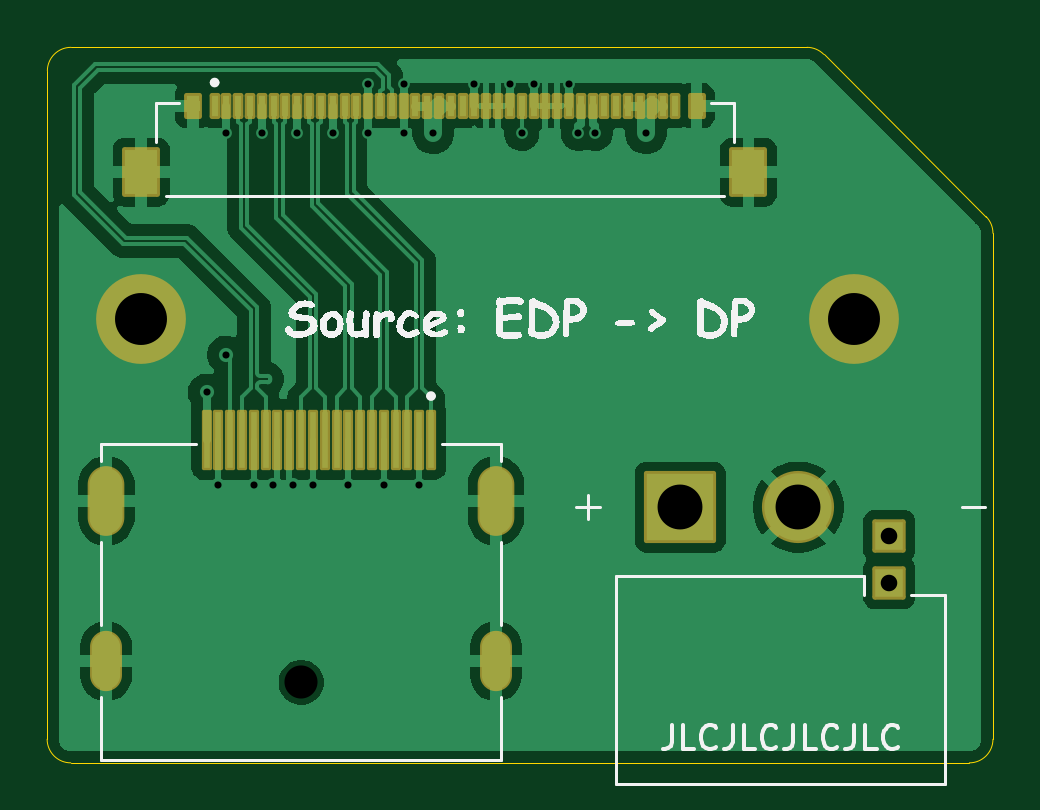
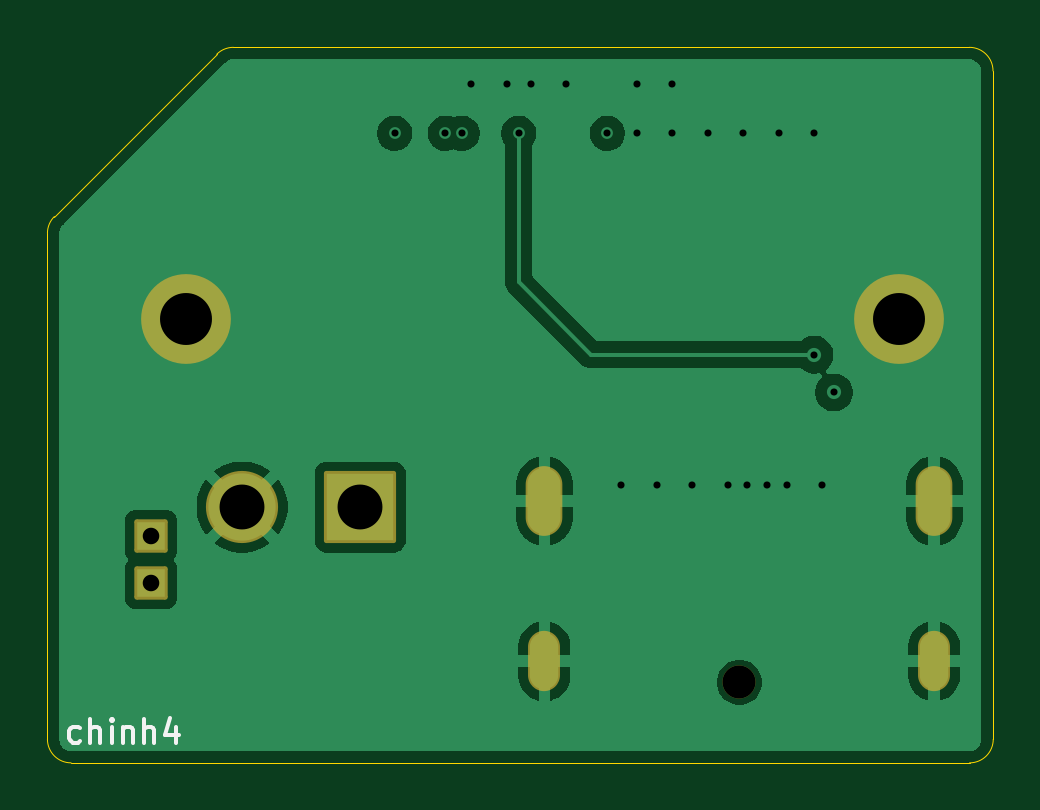
Circuit board: 11 layer files. Board 40.0 x 30.3 mm.
- bottom_copper: source-CuBottom.gbr (29530 bytes)
- inner_copper: source-CuIn1.gbr (29198 bytes)
- inner_copper: source-CuIn2.gbr (51049 bytes)
- top_copper: source-CuTop.gbr (64272 bytes)
- outline: source-EdgeCuts.gbr (1166 bytes)
- bottom_mask: source-MaskBottom.gbr (1784 bytes)
- top_mask: source-MaskTop.gbr (3802 bytes)
- drill: source-NPTH.drl (346 bytes)
- drill: source-PTH.drl (1279 bytes)
- bottom_silk: source-SilkBottom.gbr (3868 bytes)
- top_silk: source-SilkTop.gbr (30634 bytes)

=== bottom_copper: source-CuBottom.gbr (29530 bytes, source omitted) ===
=== inner_copper: source-CuIn1.gbr (29198 bytes, source omitted) ===
=== inner_copper: source-CuIn2.gbr (51049 bytes, source omitted) ===
=== top_copper: source-CuTop.gbr (64272 bytes, source omitted) ===
=== outline: source-EdgeCuts.gbr ===
%TF.GenerationSoftware,KiCad,Pcbnew,9.0.6*%
%TF.CreationDate,2026-03-04T08:52:34-05:00*%
%TF.ProjectId,source,736f7572-6365-42e6-9b69-6361645f7063,rev?*%
%TF.SameCoordinates,Original*%
%TF.FileFunction,Profile,NP*%
%FSLAX46Y46*%
G04 Gerber Fmt 4.6, Leading zero omitted, Abs format (unit mm)*
G04 Created by KiCad (PCBNEW 9.0.6) date 2026-03-04 08:52:34*
%MOMM*%
%LPD*%
G01*
G04 APERTURE LIST*
%TA.AperFunction,Profile*%
%ADD10C,0.050000*%
%TD*%
G04 APERTURE END LIST*
D10*
X155040000Y-82780000D02*
X155040000Y-61359410D01*
X116000301Y-83780000D02*
G75*
G02*
X115000300Y-82779669I-1J1000000D01*
G01*
X154746865Y-60652061D02*
X147872853Y-53782656D01*
X154040000Y-83780000D02*
X116000301Y-83780000D01*
X116009669Y-53490000D02*
X145435409Y-53490000D01*
X155040000Y-82780000D02*
G75*
G02*
X154040000Y-83780000I-1000000J0D01*
G01*
X154746865Y-60652061D02*
G75*
G02*
X155039993Y-61359410I-706865J-707339D01*
G01*
X115009669Y-54489669D02*
X115000301Y-82779669D01*
X145435409Y-53490000D02*
X147166000Y-53490000D01*
X115009669Y-54489669D02*
G75*
G02*
X116009669Y-53489969I1000031J-331D01*
G01*
X147166000Y-53490000D02*
G75*
G02*
X147872861Y-53782648I0J-1000000D01*
G01*
M02*

=== bottom_mask: source-MaskBottom.gbr (1784 bytes, source withheld) ===
=== top_mask: source-MaskTop.gbr (3802 bytes, source withheld) ===
=== drill: source-NPTH.drl ===
M48
; DRILL file {KiCad 9.0.6} date 2026-03-04T08:52:34-0500
; FORMAT={-:-/ absolute / inch / decimal}
; #@! TF.CreationDate,2026-03-04T08:52:34-05:00
; #@! TF.GenerationSoftware,Kicad,Pcbnew,9.0.6
; #@! TF.FileFunction,NonPlated,1,4,NPTH
FMAT,2
INCH
; #@! TA.AperFunction,NonPlated,NPTH,ComponentDrill
T1C0.0551
%
G90
G05
T1
X4.9508Y-3.1643
M30

=== drill: source-PTH.drl ===
M48
; DRILL file {KiCad 9.0.6} date 2026-03-04T08:52:34-0500
; FORMAT={-:-/ absolute / inch / decimal}
; #@! TF.CreationDate,2026-03-04T08:52:34-05:00
; #@! TF.GenerationSoftware,Kicad,Pcbnew,9.0.6
; #@! TF.FileFunction,Plated,1,4,PTH
FMAT,2
INCH
; #@! TA.AperFunction,Plated,PTH,ViaDrill
T1C0.0118
; #@! TA.AperFunction,Plated,PTH,ComponentDrill
T2C0.0236
; #@! TA.AperFunction,Plated,PTH,ComponentDrill
T3C0.0276
; #@! TA.AperFunction,Plated,PTH,ComponentDrill
T4C0.0748
; #@! TA.AperFunction,Plated,PTH,ComponentDrill
T5C0.0866
%
G90
G05
T1
X4.7933Y-2.6811
X4.813Y-2.8346
X4.8256Y-2.6181
X4.8264Y-2.2492
X4.872Y-2.8346
X4.8854Y-2.2492
X4.9039Y-2.8346
X4.9378Y-2.8346
X4.9445Y-2.2492
X4.9705Y-2.8346
X5.0035Y-2.2492
X5.0295Y-2.8346
X5.0626Y-2.1677
X5.0626Y-2.2492
X5.0886Y-2.8346
X5.1217Y-2.1677
X5.1217Y-2.2492
X5.1476Y-2.8346
X5.1709Y-2.2492
X5.2398Y-2.1677
X5.2988Y-2.1677
X5.3185Y-2.2492
X5.3382Y-2.1677
X5.3972Y-2.1677
X5.413Y-2.2492
X5.4406Y-2.2492
X5.5252Y-2.2492
T3
X5.9311Y-2.9205
X5.9311Y-2.9992
T4
X5.5827Y-2.872
X5.7795Y-2.872
T5
X4.6846Y-2.5583
X5.8728Y-2.5591
T2
G00X4.626Y-2.8304
M15
G01X4.626Y-2.8934
M16
G05
G00X4.626Y-3.1072
M15
G01X4.626Y-3.1505
M16
G05
G00X5.2756Y-2.8304
M15
G01X5.2756Y-2.8934
M16
G05
G00X5.2756Y-3.1072
M15
G01X5.2756Y-3.1505
M16
G05
M30

=== bottom_silk: source-SilkBottom.gbr ===
%TF.GenerationSoftware,KiCad,Pcbnew,9.0.6*%
%TF.CreationDate,2026-03-04T08:52:34-05:00*%
%TF.ProjectId,source,736f7572-6365-42e6-9b69-6361645f7063,rev?*%
%TF.SameCoordinates,Original*%
%TF.FileFunction,Legend,Bot*%
%TF.FilePolarity,Positive*%
%FSLAX46Y46*%
G04 Gerber Fmt 4.6, Leading zero omitted, Abs format (unit mm)*
G04 Created by KiCad (PCBNEW 9.0.6) date 2026-03-04 08:52:34*
%MOMM*%
%LPD*%
G01*
G04 APERTURE LIST*
G04 Aperture macros list*
%AMRoundRect*
0 Rectangle with rounded corners*
0 $1 Rounding radius*
0 $2 $3 $4 $5 $6 $7 $8 $9 X,Y pos of 4 corners*
0 Add a 4 corners polygon primitive as box body*
4,1,4,$2,$3,$4,$5,$6,$7,$8,$9,$2,$3,0*
0 Add four circle primitives for the rounded corners*
1,1,$1+$1,$2,$3*
1,1,$1+$1,$4,$5*
1,1,$1+$1,$6,$7*
1,1,$1+$1,$8,$9*
0 Add four rect primitives between the rounded corners*
20,1,$1+$1,$2,$3,$4,$5,0*
20,1,$1+$1,$4,$5,$6,$7,0*
20,1,$1+$1,$6,$7,$8,$9,0*
20,1,$1+$1,$8,$9,$2,$3,0*%
G04 Aperture macros list end*
%ADD10C,0.152400*%
%ADD11C,2.600000*%
%ADD12C,3.800000*%
%ADD13C,1.400000*%
%ADD14O,1.552400X2.952400*%
%ADD15O,1.352400X2.552400*%
%ADD16C,3.054000*%
%ADD17RoundRect,0.102000X-1.425000X-1.425000X1.425000X-1.425000X1.425000X1.425000X-1.425000X1.425000X0*%
%ADD18RoundRect,0.102000X-0.604000X-0.604000X0.604000X-0.604000X0.604000X0.604000X-0.604000X0.604000X0*%
G04 APERTURE END LIST*
D10*
X153653070Y-82872075D02*
X153748308Y-82919694D01*
X153748308Y-82919694D02*
X153938784Y-82919694D01*
X153938784Y-82919694D02*
X154034022Y-82872075D01*
X154034022Y-82872075D02*
X154081641Y-82824455D01*
X154081641Y-82824455D02*
X154129260Y-82729217D01*
X154129260Y-82729217D02*
X154129260Y-82443503D01*
X154129260Y-82443503D02*
X154081641Y-82348265D01*
X154081641Y-82348265D02*
X154034022Y-82300646D01*
X154034022Y-82300646D02*
X153938784Y-82253027D01*
X153938784Y-82253027D02*
X153748308Y-82253027D01*
X153748308Y-82253027D02*
X153653070Y-82300646D01*
X153224498Y-82919694D02*
X153224498Y-81919694D01*
X152795927Y-82919694D02*
X152795927Y-82395884D01*
X152795927Y-82395884D02*
X152843546Y-82300646D01*
X152843546Y-82300646D02*
X152938784Y-82253027D01*
X152938784Y-82253027D02*
X153081641Y-82253027D01*
X153081641Y-82253027D02*
X153176879Y-82300646D01*
X153176879Y-82300646D02*
X153224498Y-82348265D01*
X152319736Y-82919694D02*
X152319736Y-82253027D01*
X152319736Y-81919694D02*
X152367355Y-81967313D01*
X152367355Y-81967313D02*
X152319736Y-82014932D01*
X152319736Y-82014932D02*
X152272117Y-81967313D01*
X152272117Y-81967313D02*
X152319736Y-81919694D01*
X152319736Y-81919694D02*
X152319736Y-82014932D01*
X151843546Y-82253027D02*
X151843546Y-82919694D01*
X151843546Y-82348265D02*
X151795927Y-82300646D01*
X151795927Y-82300646D02*
X151700689Y-82253027D01*
X151700689Y-82253027D02*
X151557832Y-82253027D01*
X151557832Y-82253027D02*
X151462594Y-82300646D01*
X151462594Y-82300646D02*
X151414975Y-82395884D01*
X151414975Y-82395884D02*
X151414975Y-82919694D01*
X150938784Y-82919694D02*
X150938784Y-81919694D01*
X150510213Y-82919694D02*
X150510213Y-82395884D01*
X150510213Y-82395884D02*
X150557832Y-82300646D01*
X150557832Y-82300646D02*
X150653070Y-82253027D01*
X150653070Y-82253027D02*
X150795927Y-82253027D01*
X150795927Y-82253027D02*
X150891165Y-82300646D01*
X150891165Y-82300646D02*
X150938784Y-82348265D01*
X149605451Y-82253027D02*
X149605451Y-82919694D01*
X149843546Y-81872075D02*
X150081641Y-82586360D01*
X150081641Y-82586360D02*
X149462594Y-82586360D01*
%LPC*%
D11*
%TO.C,H2*%
X149170000Y-65000000D03*
D12*
X149170000Y-65000000D03*
%TD*%
D13*
%TO.C,J2*%
X125750000Y-80372500D03*
D14*
X117500000Y-72692500D03*
X134000000Y-72692500D03*
D15*
X117500000Y-79472500D03*
X134000000Y-79472500D03*
%TD*%
D16*
%TO.C,J3*%
X146800000Y-72950000D03*
D17*
X141800000Y-72950000D03*
D18*
X150650000Y-76180000D03*
X150650000Y-74180000D03*
%TD*%
D11*
%TO.C,H1*%
X118990000Y-64980000D03*
D12*
X118990000Y-64980000D03*
%TD*%
%LPD*%
M02*

=== top_silk: source-SilkTop.gbr (30634 bytes, source omitted) ===
